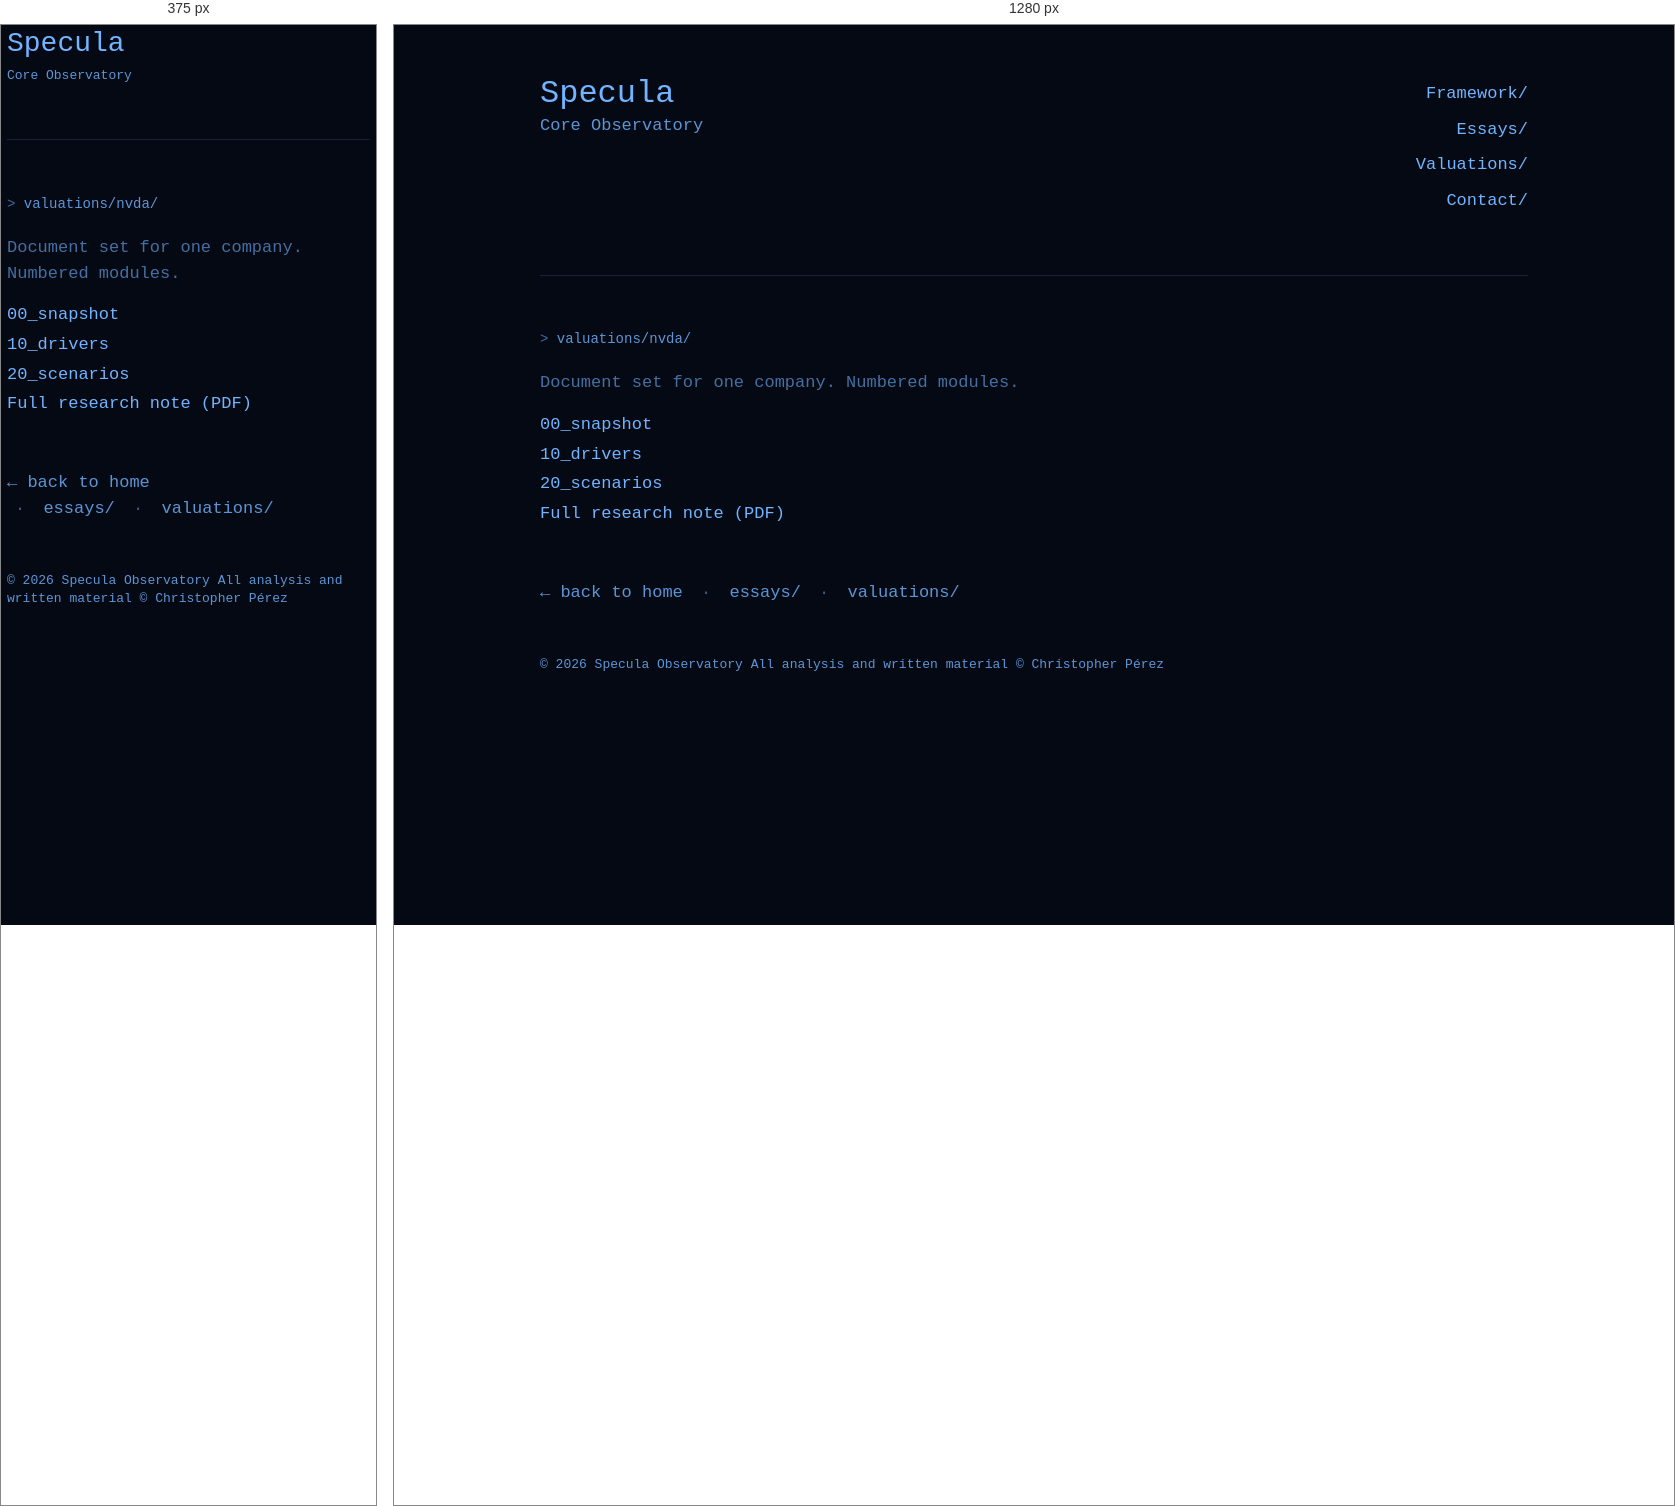
Rendered at 375 px and 1280 px, left to right.

<!-- file: index.html -->
<!DOCTYPE html>
<html lang="en">
<head>
  <meta charset="UTF-8" />
  <meta name="viewport" content="width=device-width, initial-scale=1"/>
  <title>NVDA/ - Specula</title>
  <link rel="stylesheet" href="/styles.css" />
</head>
<body>
  <div class="container">

    <div class="topline">
      <div class="brand">
        <div class="h1">Specula</div>
        <div class="sub">Core Observatory</div>
      </div>
      <div class="nav">
        <a href="/framework/">Framework/</a>
        <a href="/essays/">Essays/</a>
        <a href="/valuations/">Valuations/</a>
        <a href="/contact/">Contact/</a>
      </div>
    </div>

    <hr class="sep" />

    <div class="prompt">valuations/nvda/</div>
    <div class="meta">Document set for one company. Numbered modules.</div>

    <div class="list">
      <a href="/valuations/nvda/00_snapshot.html">00_snapshot</a>
      <a href="/valuations/nvda/10_drivers.html">10_drivers</a>
      <a href="/valuations/nvda/20_scenarios.html">20_scenarios</a>
      <a href="/pdf/2026-03-06_nvda.pdf" target="_blank">
Full research note (PDF)
</a>
    </div>

    <div class="footer-nav">
  <a class="back-home" href="/">← back to home</a>
  <span class="sep-dot">·</span>
  <a href="/essays/">essays/</a>
  <span class="sep-dot">·</span>
  <a href="/valuations/">valuations/</a>
</div>

<div class="copyright">
© 2026 Specula Observatory  
All analysis and written material © Christopher Pérez
</div>

  </div>
</body>
</html>

/* @media block from styles.css */
@media (max-width: 820px){

  body { padding: 18px; }

  body:not(.home) .nav { display: none !important; }

  .block{
    border: none !important;
    background: transparent !important;
    box-shadow: none !important;
    padding: 0 !important;
    margin-top: 16px;
  }

  .container{
    max-width: 100% !important;
  }

  pre, code, .mono, pre.terminal{
    white-space: pre-wrap;
    word-break: break-word;
    overflow-x: hidden;
  }

  pre.terminal{
    border: none !important;
    background: transparent !important;
    box-shadow: none !important;
    padding: 0 !important;
    margin-top: 16px;
    white-space: pre-wrap;
    word-break: break-word;
    overflow-x: hidden;
    font-size: 15px;
    line-height: 1.6;
    letter-spacing: -0.01em;
    max-width: none;
  }


  .back-home{
    display: block;
    margin-top: 24px;
  }

  /* =========================
     HOME mobile: show only brand + links on the left
     ========================= */
  body.home .container > *{ display: none; }
  body.home .topline{ display: block; }

  body.home .topline .brand{ display: block; }
  body.home .brand .h1{ font-size: 34px; line-height: 1.05; }
  body.home .brand .sub{ font-size: 14px; line-height: 1.3; margin-top: 6px; }

  body.home .topline .nav{
    display: block;
    text-align: left;
    margin-top: 16px;
  }
  body.home .topline .nav a{
    display: block;
    margin: 12px 0;
  }

  body{
    padding: 6px !important;
  }

  .container{
    max-width: 100% !important;
    padding: 0 !important;
    margin: 0 !important;
  }

  .block{
    padding: 0 !important;
    margin: 12px 0 !important;
  }

  pre.terminal{
    margin: 10px 0 !important;
    padding: 0 !important;
  }

   .brand .h1{
    font-size: 28px;
  }

  .brand .sub{
    font-size: 13px;
  }

}